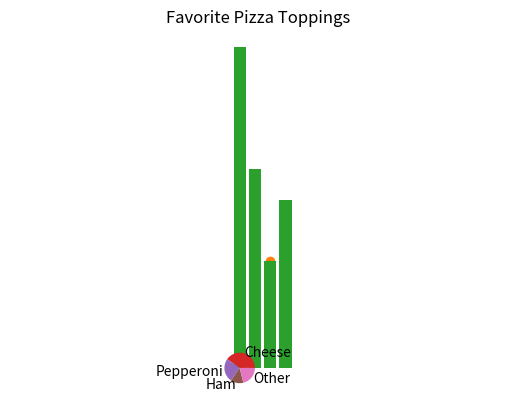

Source code (Python):
import matplotlib.pyplot as plt
%matplotlib inline
plt.scatter(3,6)
plt.scatter(2,7)
plt.show()


import matplotlib.pyplot as plt
%matplotlib inline
labels = ['Cheese', 'Pepperoni', 'Ham', 'Other']
sizes = [21, 13, 7, 11]
plt.title('Favorite Pizza Toppings')
plt.bar(labels, sizes)
plt.show()


import matplotlib.pyplot as plt
%matplotlib inline
labels = ['Cheese', 'Pepperoni', 'Ham', 'Other']
sizes = [21, 13, 7, 11]
plt.title('Favorite Pizza Toppings')
plt.pie(sizes, labels=labels)
plt.axis('equal')
plt.show()
